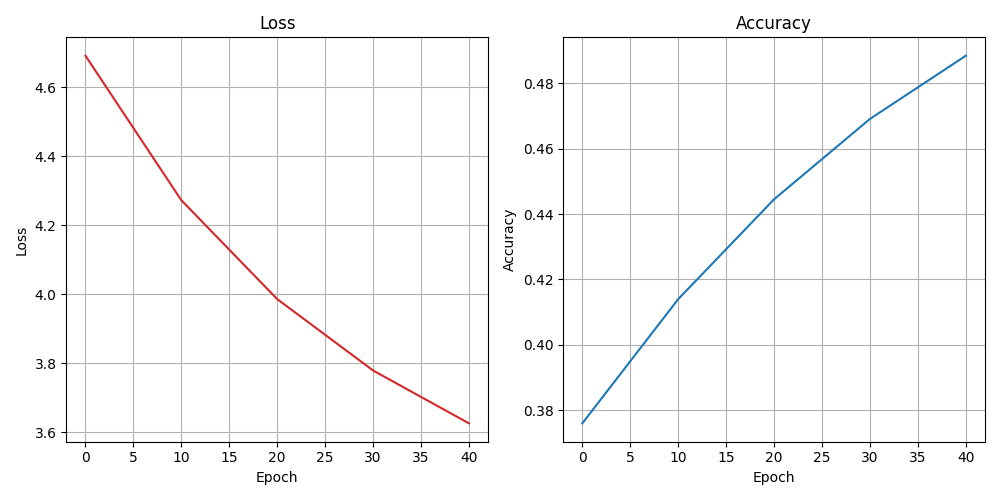

Data behind this chart, as committed beside it:
epoch, loss, accuracy
0, 4.691, 0.376
10, 4.272, 0.414
20, 3.985, 0.4445
30, 3.778, 0.4691
40, 3.625, 0.4884
